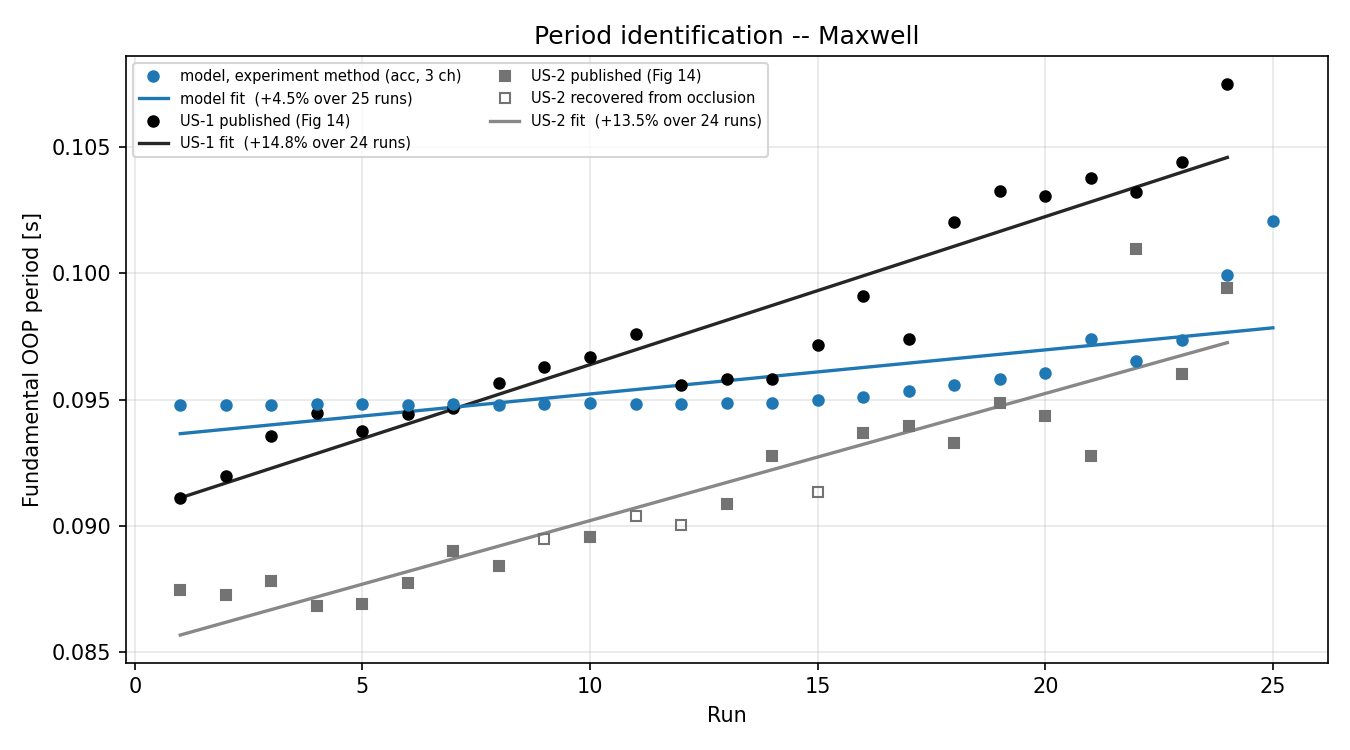

The data file committed next to this chart (first rows):
run, folder, T_exp_psd_s, T_exp_welch_s, T_ch_bot_s, T_ch_mid_s, T_ch_top_s, channel_spread, window_s, cycles_in_window, accepted, stop_rule, note, pulse_end_s, T_driver_logged_s
1, Run01_HU12_s0p50, 0.09479, 0.09479, 0.09479, 0.09479, 0.09479, 0.0, 2.983, 31.5, 1, sustained-quiet RMS, seed, , 0.09472
2, Run02_HU12_s0p75, 0.0948, 0.09481, 0.0948, 0.0948, 0.0948, 0.0, 2.993, 31.6, 1, sustained-quiet RMS, tracked p=100%, , 0.0948
3, Run03_EC40_s0p20, 0.09479, 0.0948, 0.09479, 0.09479, 0.09479, 0.0, 2.993, 31.6, 1, sustained-quiet RMS, tracked p=100%, , 0.09477
4, Run04_HU12_s1p00, 0.0948, 0.09482, 0.0948, 0.0948, 0.0948, 0.0, 2.993, 31.6, 1, sustained-quiet RMS, tracked p=100%, , 0.09484
5, Run05_HU12_s1p25, 0.09481, 0.09485, 0.09481, 0.09481, 0.09481, 0.0, 2.993, 31.6, 1, sustained-quiet RMS, tracked p=100%, , 0.0949
6, Run06_EC40_s0p30, 0.0948, 0.09481, 0.0948, 0.0948, 0.0948, 0.0, 2.993, 31.6, 1, sustained-quiet RMS, tracked p=100%, , 0.09479
7, Run07_HU12_s1p50, 0.09483, 0.09488, 0.09483, 0.09483, 0.09483, 0.0, 2.993, 31.6, 1, sustained-quiet RMS, tracked p=100%, , 0.09505
8, Run08_EC40_s0p40, 0.0948, 0.09482, 0.0948, 0.0948, 0.0948, 0.0, 2.993, 31.6, 1, sustained-quiet RMS, tracked p=100%, , 0.09482
9, Run09_HU12_s1p75, 0.09484, 0.09492, 0.09484, 0.09484, 0.09484, 0.0, 2.944, 31.0, 1, sustained-quiet RMS, tracked p=100%, , 0.09524
10, Run10_HU12_s2p00, 0.09484, 0.09495, 0.09484, 0.09484, 0.09485, 0.0, 2.928, 30.9, 1, sustained-quiet RMS, tracked p=100%, , 0.09618
11, Run11_EC40_s0p50, 0.09481, 0.09484, 0.09481, 0.09481, 0.09481, 0.0, 2.965, 31.3, 1, sustained-quiet RMS, tracked p=100%, , 0.09489
12, Run12_HU12_s2p25, 0.09482, 0.09486, 0.09482, 0.09482, 0.09482, 0.0, 2.636, 27.8, 1, sustained-quiet RMS, tracked p=100%, , 0.0956
13, Run13_HU12_s2p50, 0.09486, 0.09492, 0.09486, 0.09486, 0.09486, 0.0, 2.684, 28.3, 1, sustained-quiet RMS, tracked p=100%, , 0.09639
14, Run14_HU12_s2p75, 0.09487, 0.09494, 0.09487, 0.09487, 0.09487, 0.0, 2.641, 27.8, 1, sustained-quiet RMS, tracked p=100%, , 0.09752
15, Run15_HU12_s3p00, 0.09499, 0.09507, 0.09499, 0.09499, 0.09499, 0.0, 2.613, 27.5, 1, sustained-quiet RMS, tracked p=100%, , 0.09849
16, Run16_HU12_s3p50, 0.0951, 0.09522, 0.0951, 0.0951, 0.0951, 0.0, 2.662, 28.0, 1, sustained-quiet RMS, tracked p=100%, , 0.0997
17, Run17_HU12_s4p00, 0.09535, 0.09571, 0.09535, 0.09535, 0.09535, 0.0, 2.667, 28.0, 1, sustained-quiet RMS, tracked p=100%, , 0.1011
18, Run18_HU12_s4p50, 0.09556, 0.09601, 0.09556, 0.09556, 0.09556, 0.0, 2.704, 28.3, 1, sustained-quiet RMS, tracked p=100%, , 0.1024
19, Run19_HU12_s5p00, 0.0958, 0.0249, 0.02491, 0.0958, 0.0958, 2.845, 2.786, 29.1, 1, sustained-quiet RMS, channels disagree by 285% | tracked p=10…, , 0.1028
20, Run20_HU12_s5p50, 0.09606, 0.09684, 0.09607, 0.09606, 0.09605, 0.0001, 2.731, 28.4, 1, sustained-quiet RMS, tracked p=100%, , 0.1026
21, Run21_HU12_s6p00, 0.09739, 0.09943, 0.09739, 0.09738, 0.0974, 0.0002, 2.78, 28.6, 1, sustained-quiet RMS, tracked p=100%, , 0.106
22, Run22_FR76_s1p00, 0.09653, 0.09725, 0.09652, 0.09652, 0.09653, 0.0001, 2.608, 27.0, 1, sustained-quiet RMS, tracked p=100%, , 0.1017
23, Run23_FR76_s1p50, 0.09735, 0.09852, 0.09734, 0.09734, 0.09735, 0.0002, 2.672, 27.4, 1, sustained-quiet RMS, tracked p=100%, , 0.1061
24, Run24_FR76_s1p75, 0.09991, 0.1019, 0.0999, 0.0999, 0.09992, 0.0002, 2.873, 28.8, 1, sustained-quiet RMS, tracked p=100%, , 0.1075
25, Run25_FR76_s2p00, 0.102, 0.1034, 0.02532, 0.102, 0.102, 3.03, 2.79, 27.3, 1, sustained-quiet RMS, channels disagree by 303% | tracked p=10…, , 0.1107
